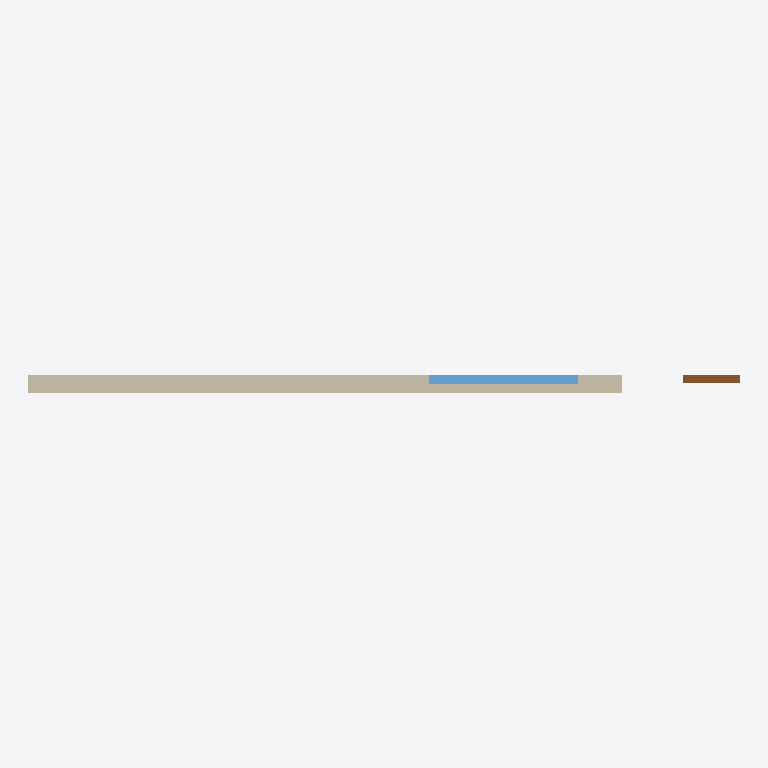
Plan cut of the same IFC building model at storey 'Erdgeschoss' (level 0.00 m, cut at 1.40 m), seen from above with north up, elements coloured by IFC class: 1 wall (beige), 1 window (light blue), 1 door (brown). Cut surfaces are drawn darker.
Extent 12.0 m × 0.3 m × 3.0 m (x, y, z). Storeys (1): Erdgeschoss at 0.00 m. Elements (3): 1 IfcDoor, 1 IfcWallStandardCase, 1 IfcWindow.

HEADER;
FILE_DESCRIPTION(('ViewDefinition [CoordinationView]'),'2;1');
FILE_NAME('simple_house_efh.ifc','2026-08-05T08:00:00',('NARCHI Demo'),('NARCHI GmbH'),'NARCHI IFC Exporter','NARCHI IFC Exporter','');
FILE_SCHEMA(('IFC2X3'));
ENDSEC;
DATA;
#16=IFCPROJECT('3zN8kLm2P9QrXsTvWbYeUf',#5,'Einfamilienhaus Referenz','Referenz EFH fuer NARCHI Tests',$,$,$,(#15),#12);
#20=IFCSITE('1aB2cD3eF4gH5iJ6kL7mN8',#5,'Grundstueck Berlin',$,$,#19,$,$,.ELEMENT.,$,$,$,$,$);
#25=IFCBUILDING('2bC3dE4fG5hI6jK7lM8nO9',#5,'EFH Gebaeude',$,$,#24,$,$,.ELEMENT.,$,$,$);
#30=IFCBUILDINGSTOREY('4dE5fG6hI7jK8lM9nO0pQ1',#5,'Erdgeschoss',$,$,#29,$,$,.ELEMENT.,3.0);
#41=IFCWALLSTANDARDCASE('7hI8jK9lM0nO1pQ2rS3tU4',#5,'Aussenwand Nord',$,$,#34,#75,$);
#52=IFCWINDOW('6pQ7rS8tU9vW0xY1zA2bC3',#5,'Fenster Wohnzimmer',$,$,#34,#111,2.5,1.6,$);
#57=IFCDOOR('9sT0uV1wX2yZ3aB4cD5eF6',#5,'Haustuer',$,$,#34,#131,2.1,0.95,$);
ENDSEC;
